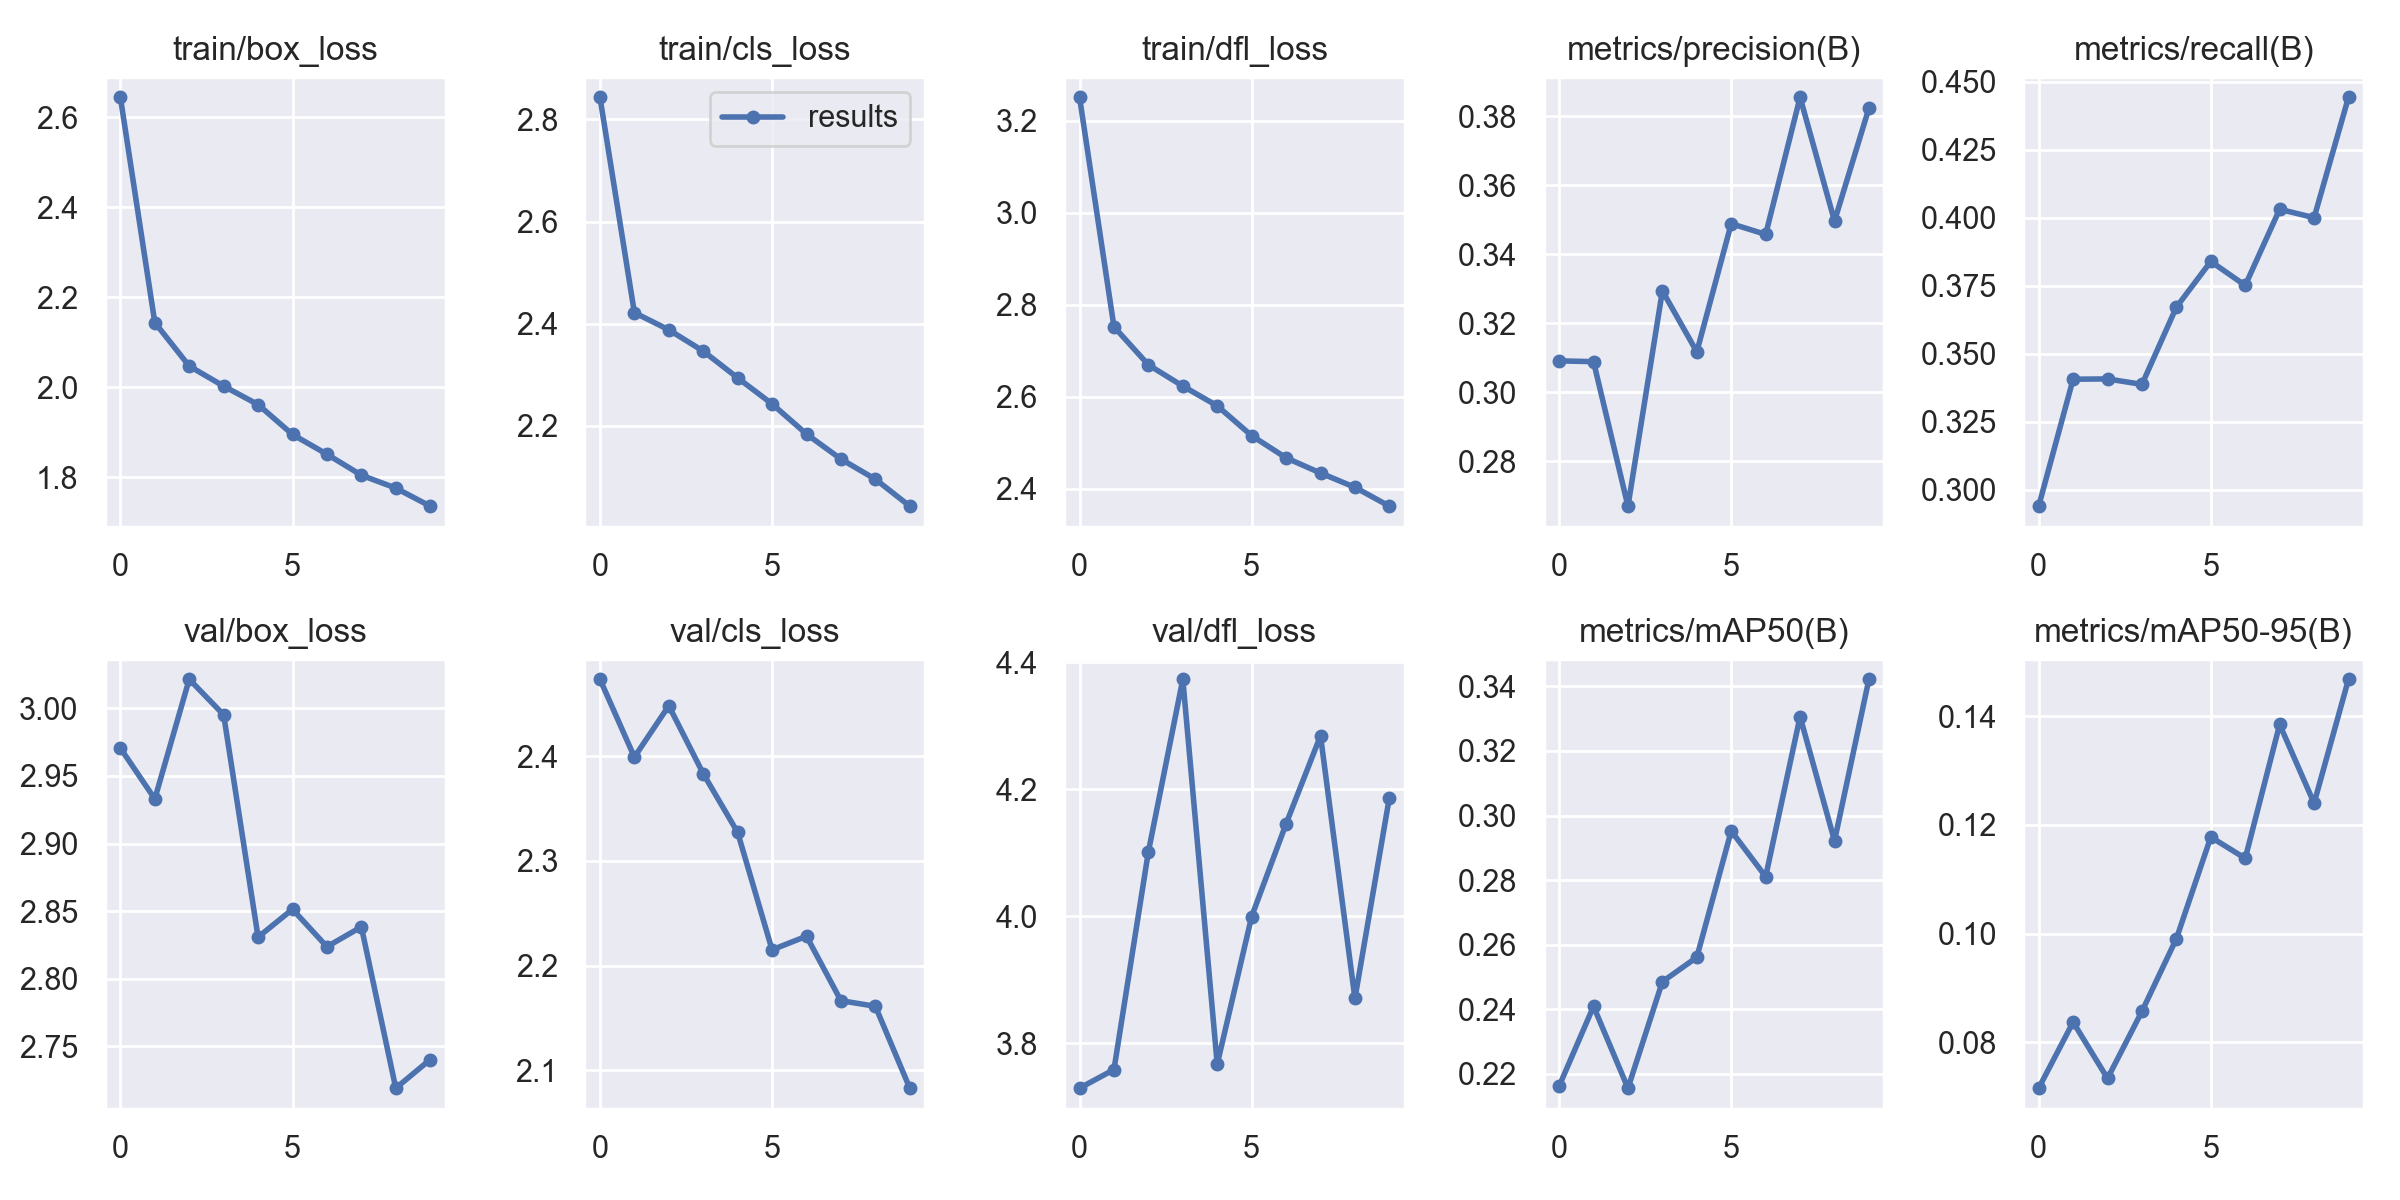

Source data for this figure (header and first rows):
epoch, train/box_loss, train/cls_loss, train/dfl_loss, metrics/precision(B), metrics/recall(B), metrics/mAP50(B), metrics/mAP50-95(B), val/box_loss, val/cls_loss, val/dfl_loss, lr/pg0, lr/pg1, lr/pg2
0, 2.644, 2.843, 3.252, 0.3091, 0.2939, 0.2162, 0.0715, 2.971, 2.473, 3.73, 0.07003, 0.00333, 0.00333
1, 2.144, 2.422, 2.752, 0.3089, 0.3406, 0.2409, 0.08367, 2.933, 2.399, 3.759, 0.03937, 0.006003, 0.006003
2, 2.047, 2.388, 2.67, 0.267, 0.3407, 0.2156, 0.0733, 3.022, 2.448, 4.101, 0.008053, 0.008017, 0.008017
3, 2.002, 2.346, 2.623, 0.3294, 0.3387, 0.2485, 0.08566, 2.995, 2.383, 4.373, 0.00703, 0.00703, 0.00703
4, 1.961, 2.294, 2.58, 0.3117, 0.367, 0.2561, 0.09904, 2.831, 2.327, 3.767, 0.00703, 0.00703, 0.00703
5, 1.895, 2.243, 2.516, 0.3488, 0.3839, 0.2952, 0.1178, 2.851, 2.215, 4, 0.00604, 0.00604, 0.00604
6, 1.851, 2.184, 2.467, 0.3457, 0.375, 0.2811, 0.1139, 2.824, 2.228, 4.146, 0.00505, 0.00505, 0.00505
7, 1.804, 2.135, 2.434, 0.3854, 0.403, 0.3306, 0.1385, 2.838, 2.167, 4.284, 0.00406, 0.00406, 0.00406
8, 1.776, 2.096, 2.403, 0.3496, 0.3999, 0.2922, 0.124, 2.719, 2.161, 3.871, 0.00307, 0.00307, 0.00307
9, 1.735, 2.043, 2.362, 0.3823, 0.4442, 0.3422, 0.1469, 2.74, 2.083, 4.187, 0.00208, 0.00208, 0.00208
